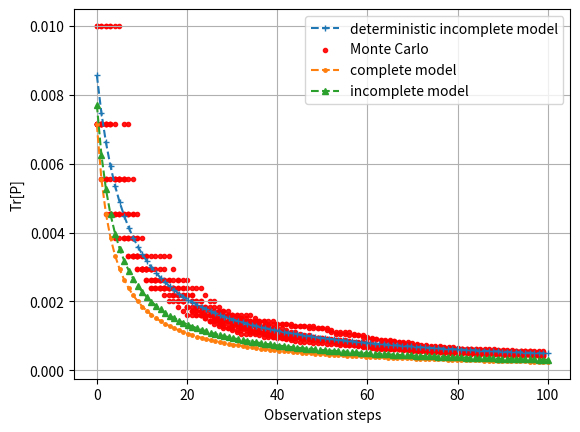

This chart was generated by the following Python code:
"""
不同时钟同步模型协方差随迭代次数的变化曲线
"""
import random
import numpy as np
from matplotlib import pyplot as plt
from scipy.stats import bernoulli

random.seed(1)
# 时钟同步参数
tao = 0.1  # 采样周期
R = 0.1  # 随机时延协方差
beta = 1  # 时钟偏斜
theta = 0  # 累计时钟偏移
A = np.array(((1, 0), (tao, 1)))
b = np.array((0, -tao)).reshape(2, 1)
C = np.array((0, 2)).reshape(1, 2)
Q = 2.7e-15 * np.identity(2)  # 单位阵, w的协方差矩阵

x0 = np.array((beta, theta)).reshape(2, 1)  # 时钟状态变量
x_hat = A.dot(x0)
e_avg = x0 - x_hat
P0 = e_avg.dot(e_avg.transpose())

loops_mc = 10  # 蒙特卡洛实验次数
loops_kar = 100  # 卡尔曼滤波器迭代次数

lamuda_avg = 0.5    # 确定性λ
lamuda_bwq = 0.8    # 不完全观测λ

P_mc = np.zeros((2, 2))
P_avg = np.zeros((2, 2))
P_cmp = np.zeros((2, 2))
P_bwq = np.zeros((2, 2))

Ps_avg = []
Ps_mc = []
Ps_cmp = []
Ps_bwq = []

P_pre_avg = P0
P_pre_cmp = P0
P_pre_bwq = P0

# 蒙特卡洛仿真
for _ in range(loops_mc):
    P_pre_mc = P0
    for _ in range(loops_kar):
        gamma = bernoulli.rvs(p=lamuda_avg, size=1)
        inv_mc = np.matrix(C.dot(P_pre_mc).dot(C.transpose()) + R).I.item()
        P_mc = A.dot(P_pre_mc).dot(A.transpose()) + Q - \
               gamma * inv_mc * A.dot(P_pre_mc).dot(C.transpose()).dot(C).dot(P_pre_mc).dot(A.transpose())
        P_pre_mc = P_mc
        Ps_mc.append(P_mc.trace())

# 完全观测、不完全观测、确定性模型
for _ in range(loops_kar):
    # 确定性不完全观测模型
    inv_avg = np.matrix(C.dot(P_pre_avg).dot(C.transpose()) + R).I.item()
    P_avg = A.dot(P_pre_avg).dot(A.transpose()) + Q - \
            lamuda_avg * inv_avg * A.dot(P_pre_avg).dot(C.transpose()).dot(C).dot(P_pre_avg).dot(A.transpose())
    P_pre_avg = P_avg
    Ps_avg.append(P_avg.trace())

    # 不完全观测
    inv_bwq = np.matrix(C.dot(P_pre_bwq).dot(C.transpose()) + R).I.item()
    P_bwq = A.dot(P_pre_bwq).dot(A.transpose()) + Q - \
            lamuda_bwq * inv_bwq * A.dot(P_pre_bwq).dot(C.transpose()).dot(C).dot(P_pre_bwq).dot(A.transpose())
    P_pre_bwq = P_bwq
    Ps_bwq.append(P_bwq.trace())

    # 完全观测
    inv_cmp = np.matrix(C.dot(P_pre_cmp).dot(C.transpose()) + R).I.item()
    P_cmp = A.dot(P_pre_cmp).dot(A.transpose()) + Q - \
           inv_cmp * P_pre_cmp.dot(C.transpose()).dot(C).dot(P_pre_cmp)
    P_pre_cmp = P_cmp
    Ps_cmp.append(P_cmp.trace())


# plt.rcParams['font.sans-serif'] = ['STZhongsong']
# plt.rcParams['axes.unicode_minus'] = False
plt.figure(1)
plt.grid(True)
plt.xlabel('Observation steps')
plt.ylabel('Tr[P]')
marker_size = 5
plt.plot(np.linspace(0, loops_kar, loops_kar), Ps_avg, linestyle='--', marker='+',
         markersize=marker_size, label='deterministic incomplete model')
plt.scatter([range(0, loops_kar)] * loops_mc, Ps_mc, color='red', marker='.',
            alpha=0.9, label='Monte Carlo')
plt.plot(np.linspace(0, loops_kar, loops_kar), Ps_cmp, linestyle='--', marker='.',
         markersize=marker_size, label='complete model')
plt.plot(np.linspace(0, loops_kar, loops_kar), Ps_bwq, linestyle='--', marker='^',
         markersize=marker_size, label='incomplete model')
plt.legend()
plt.savefig('fig2')
plt.show()
